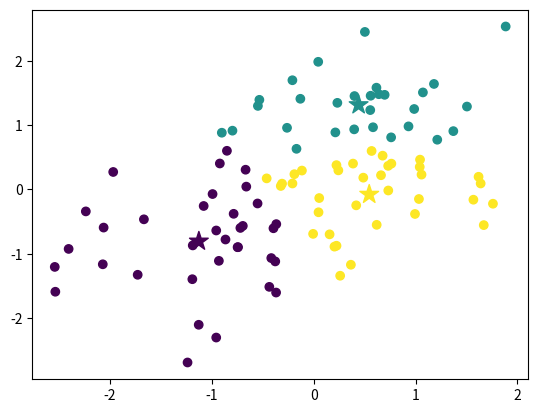

Python code for this plot:
import numpy as np
from scipy.cluster.vq import kmeans2

# Generate some sample data
np.random.seed(0)
observation_vectors = np.random.multivariate_normal([0, 0], [[1, 0.5], [0.5, 1]], 100)

# Define the number of clusters
k = 3

# Perform k-means clustering
centroids, labels = kmeans2(observation_vectors, k)

# Print the centroids
print("Centroids:")
print(centroids)

# Print the labels
print("\nLabels:")
print(labels)

# Visualize the clusters
import matplotlib.pyplot as plt

plt.scatter(observation_vectors[:, 0], observation_vectors[:, 1], c=labels)
plt.scatter(centroids[:, 0], centroids[:, 1], c=np.arange(k), marker='*', s=200)
plt.show()
